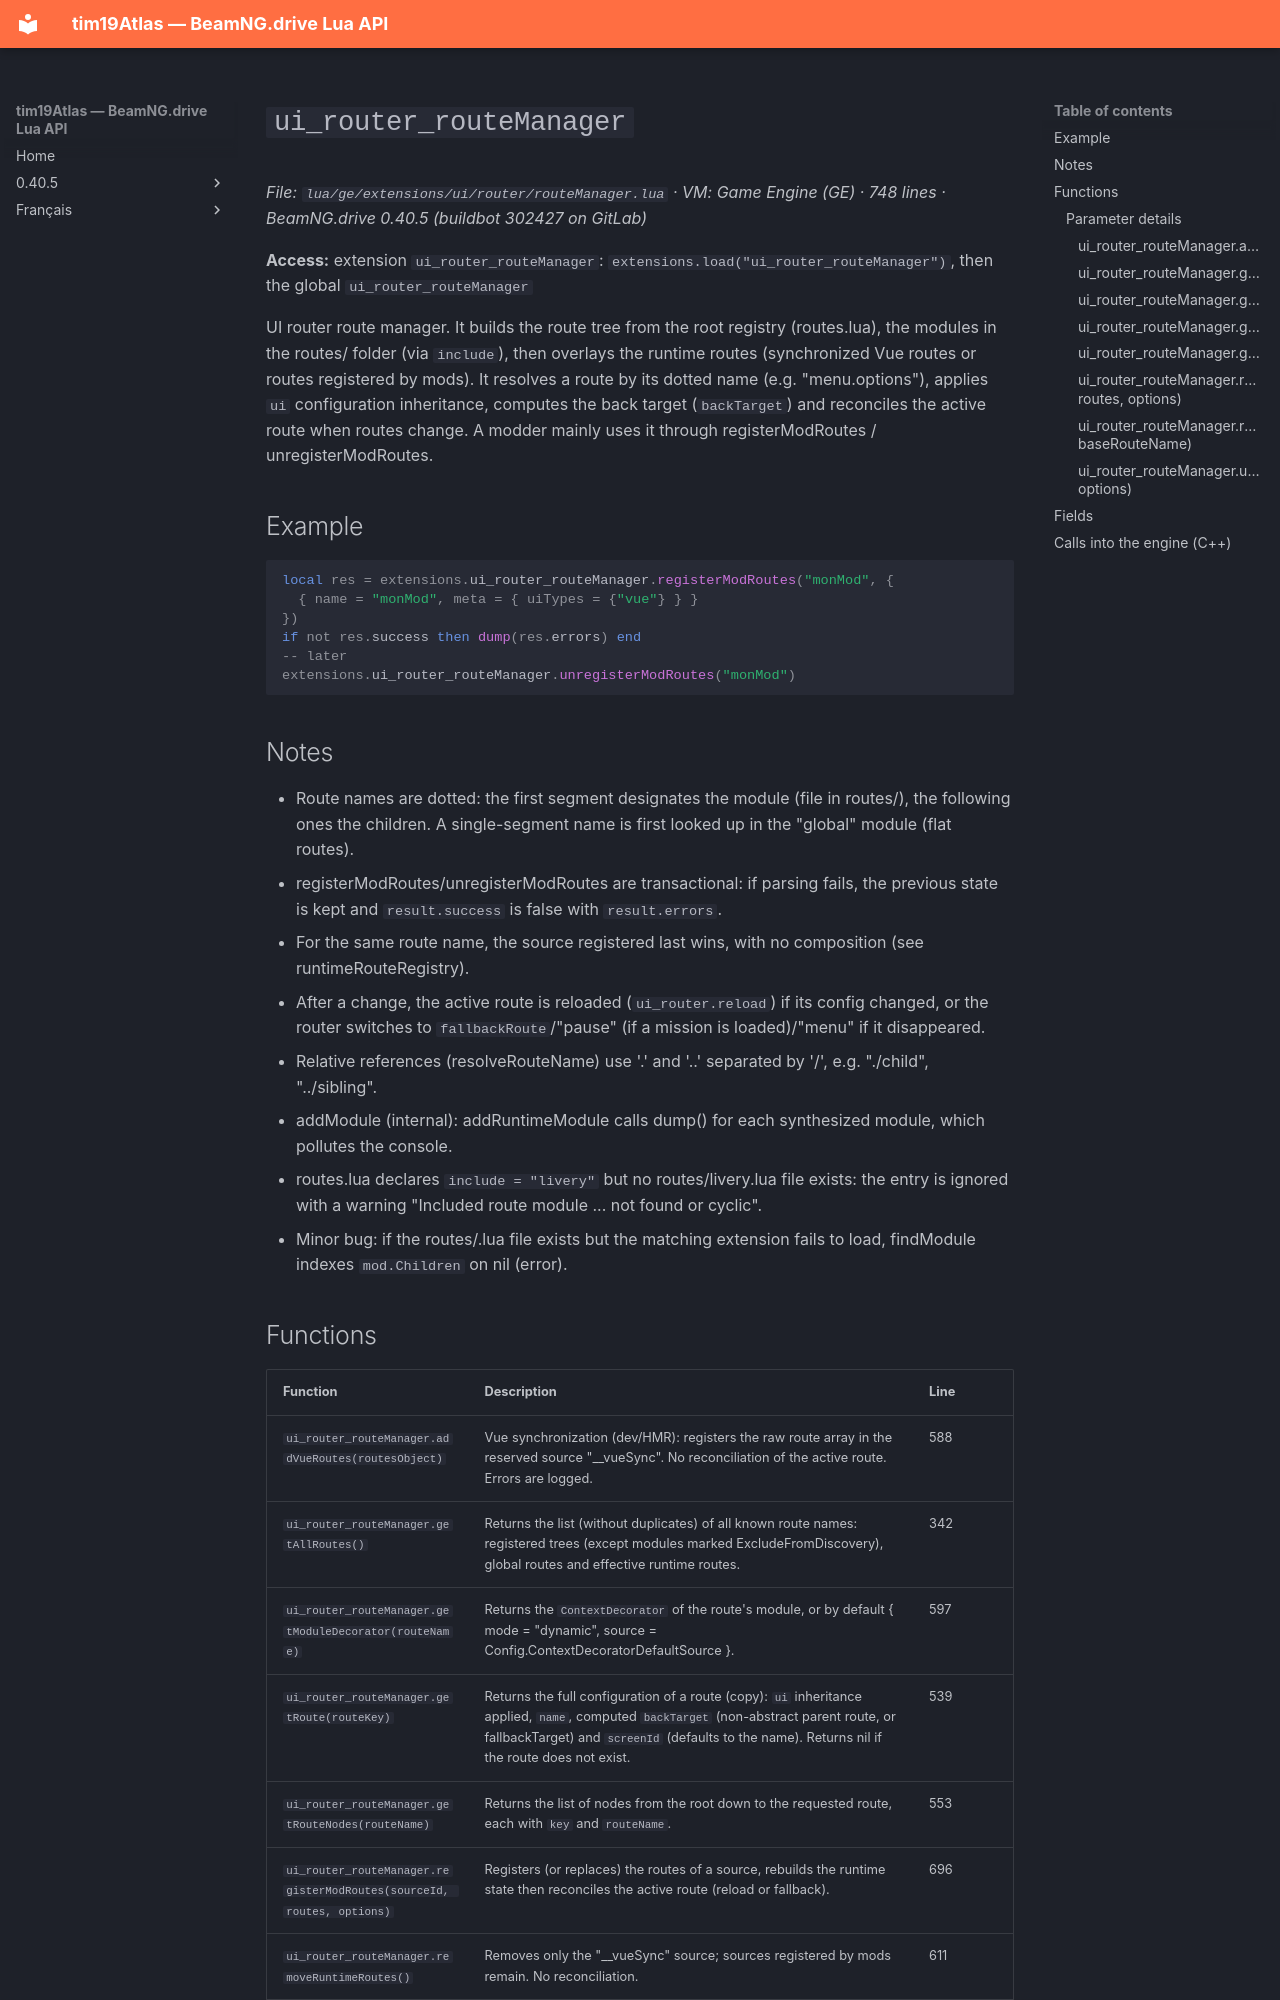

repository: Tim0219800/beamng-lua-atlas · page: 0.40.5/ge/extensions/ui/router/routeManager.html · generator: mkdocs

# `ui_router_routeManager`

*File: `lua/ge/extensions/ui/router/routeManager.lua` · VM: Game Engine (GE) · 748 lines · BeamNG.drive 0.40.5 (buildbot 302427 on GitLab)*

**Access:** extension `ui_router_routeManager`: `extensions.load("ui_router_routeManager")`, then the global `ui_router_routeManager`

UI router route manager. It builds the route tree from the root registry (routes.lua), the modules in the routes/ folder (via `include`), then overlays the runtime routes (synchronized Vue routes or routes registered by mods). It resolves a route by its dotted name (e.g. "menu.options"), applies `ui` configuration inheritance, computes the back target (`backTarget`) and reconciles the active route when routes change. A modder mainly uses it through registerModRoutes / unregisterModRoutes.

## Example

```lua
local res = extensions.ui_router_routeManager.registerModRoutes("monMod", {
  { name = "monMod", meta = { uiTypes = {"vue"} } }
})
if not res.success then dump(res.errors) end
-- later
extensions.ui_router_routeManager.unregisterModRoutes("monMod")
```

## Notes

- Route names are dotted: the first segment designates the module (file in routes/), the following ones the children. A single-segment name is first looked up in the "global" module (flat routes).
- registerModRoutes/unregisterModRoutes are transactional: if parsing fails, the previous state is kept and `result.success` is false with `result.errors`.
- For the same route name, the source registered last wins, with no composition (see runtimeRouteRegistry).
- After a change, the active route is reloaded (`ui_router.reload`) if its config changed, or the router switches to `fallbackRoute`/"pause" (if a mission is loaded)/"menu" if it disappeared.
- Relative references (resolveRouteName) use '.' and '..' separated by '/', e.g. "./child", "../sibling".
- addModule (internal): addRuntimeModule calls dump() for each synthesized module, which pollutes the console.
- routes.lua declares `include = "livery"` but no routes/livery.lua file exists: the entry is ignored with a warning "Included route module ... not found or cyclic".
- Minor bug: if the routes/<module>.lua file exists but the matching extension fails to load, findModule indexes `mod.Children` on nil (error).
